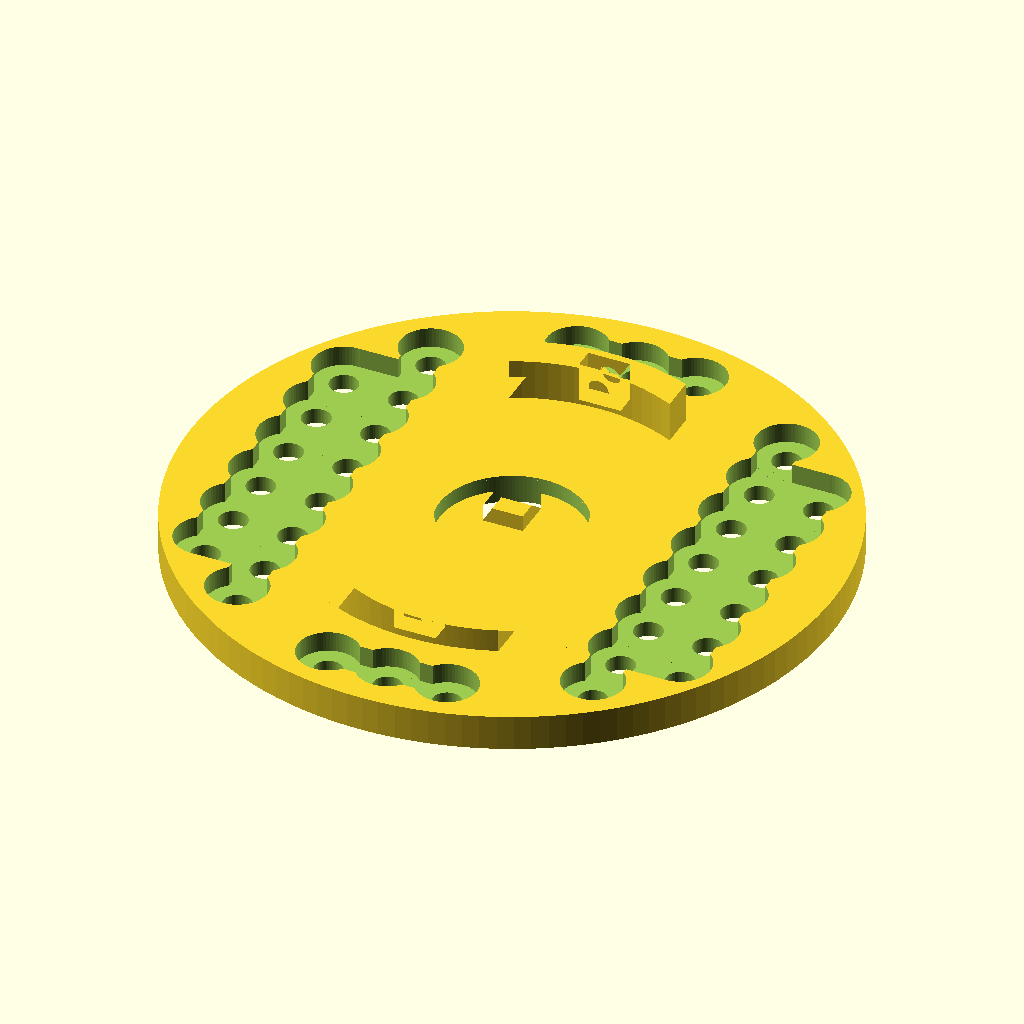
Cell 1: the model at its default parameters.
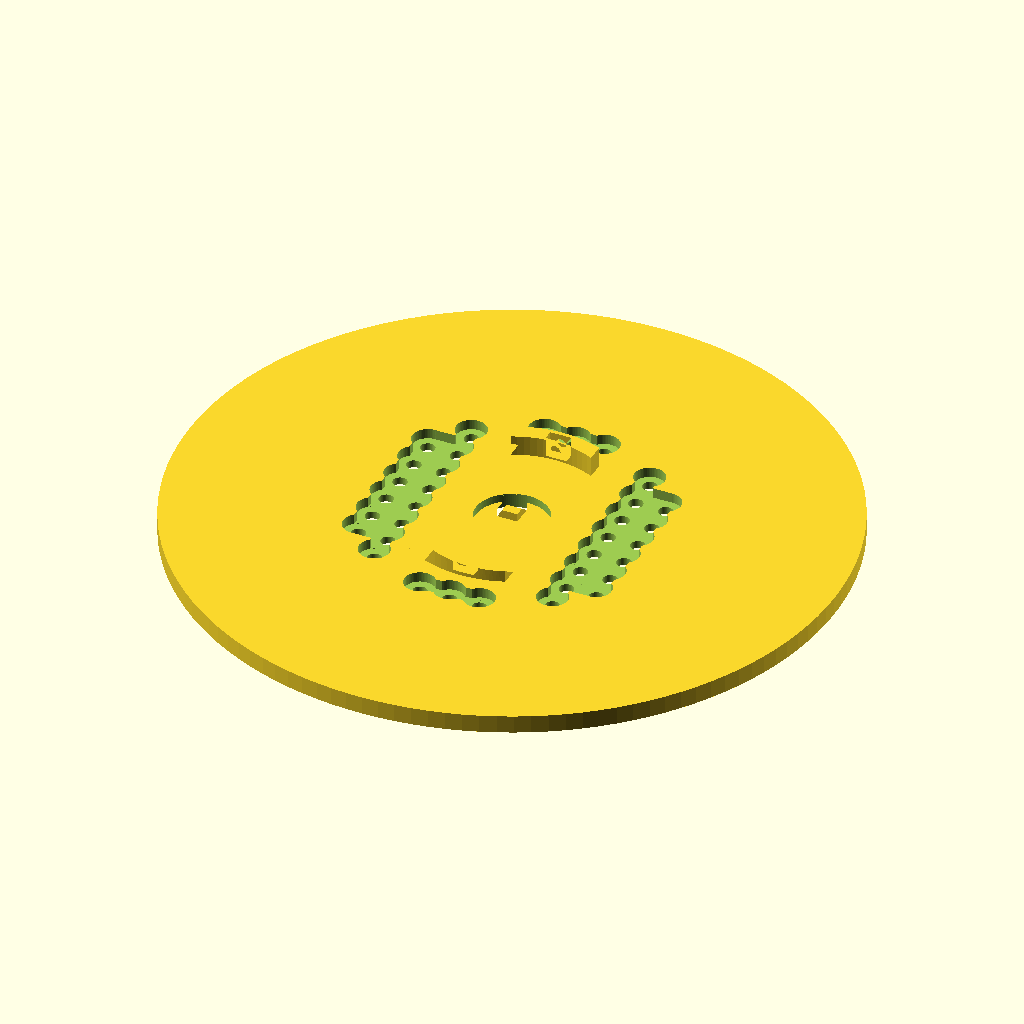
Cell 2 — plateW set to 400, the other parameters unchanged.
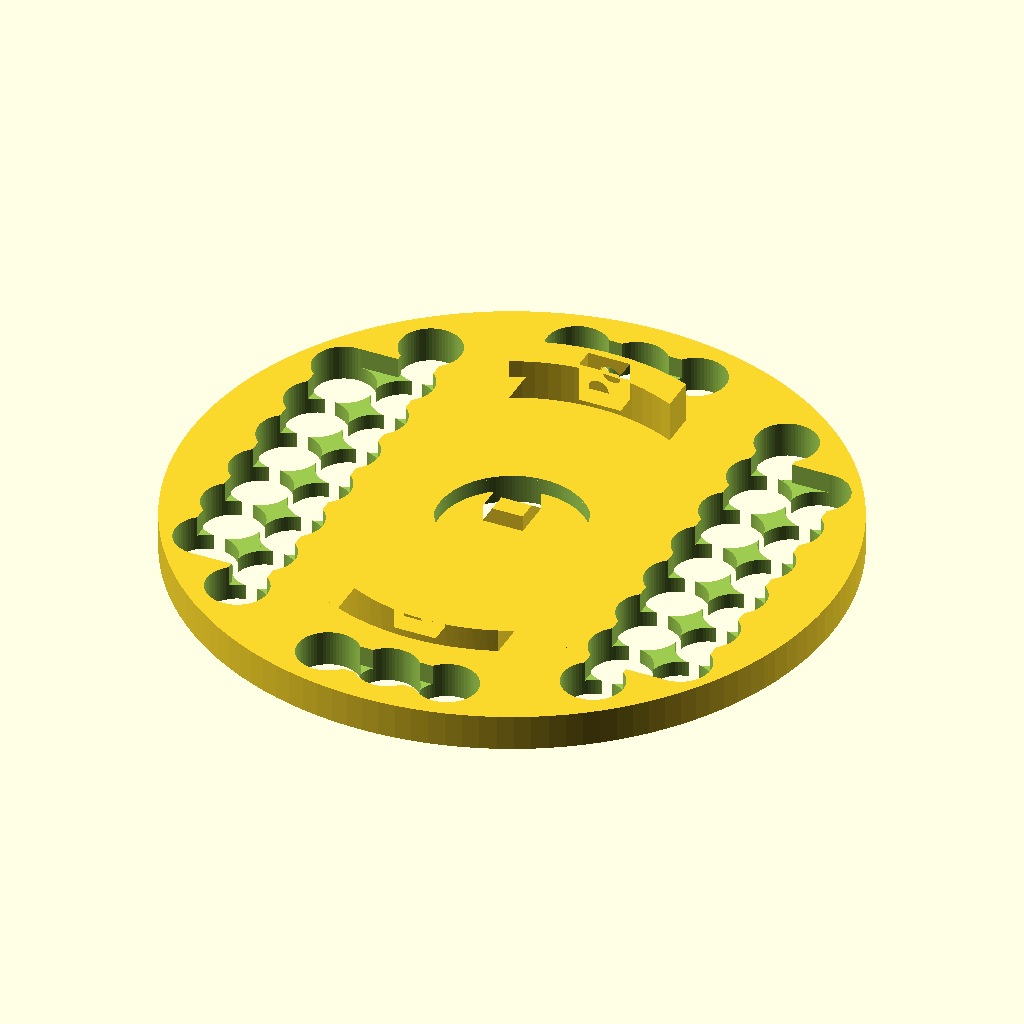
Cell 3 — plateD set to 25.4, the other parameters unchanged.
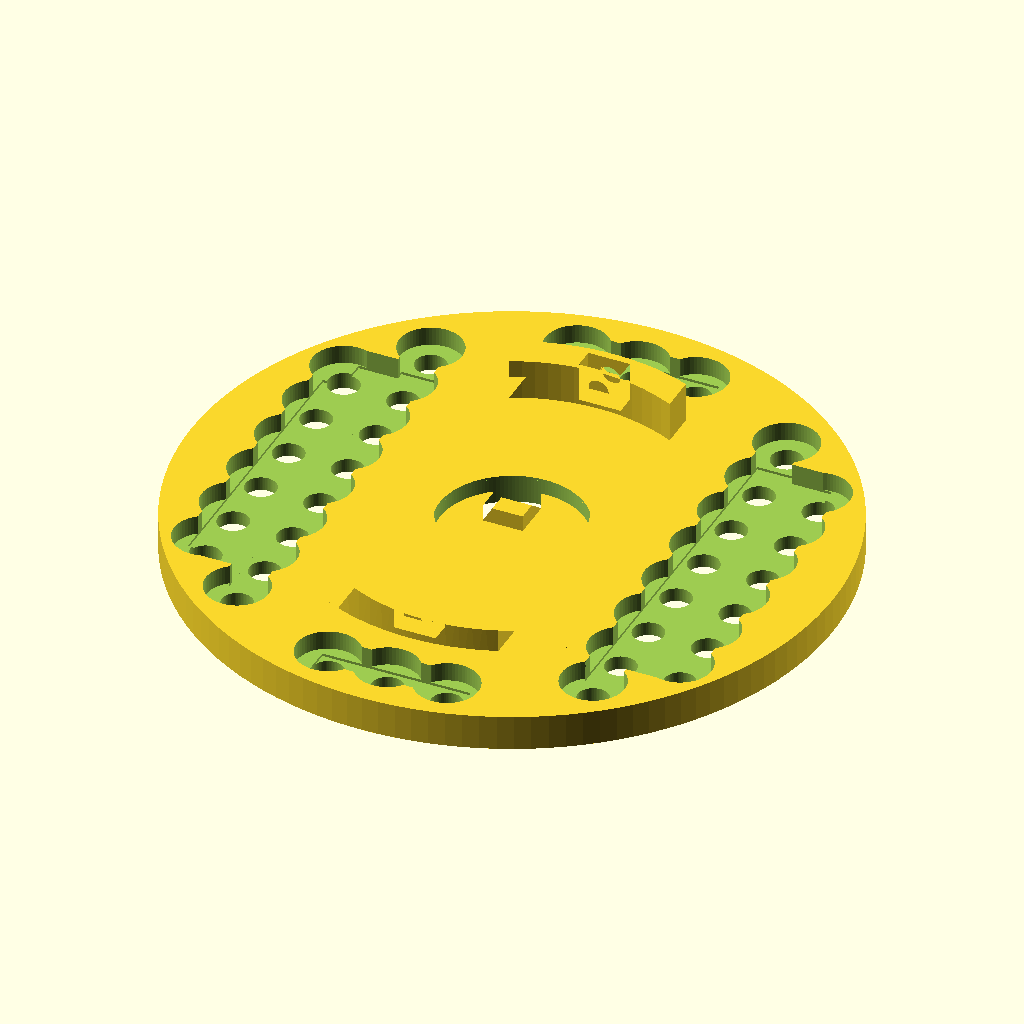
Cell 4: eps = 0.8 (everything else at default).
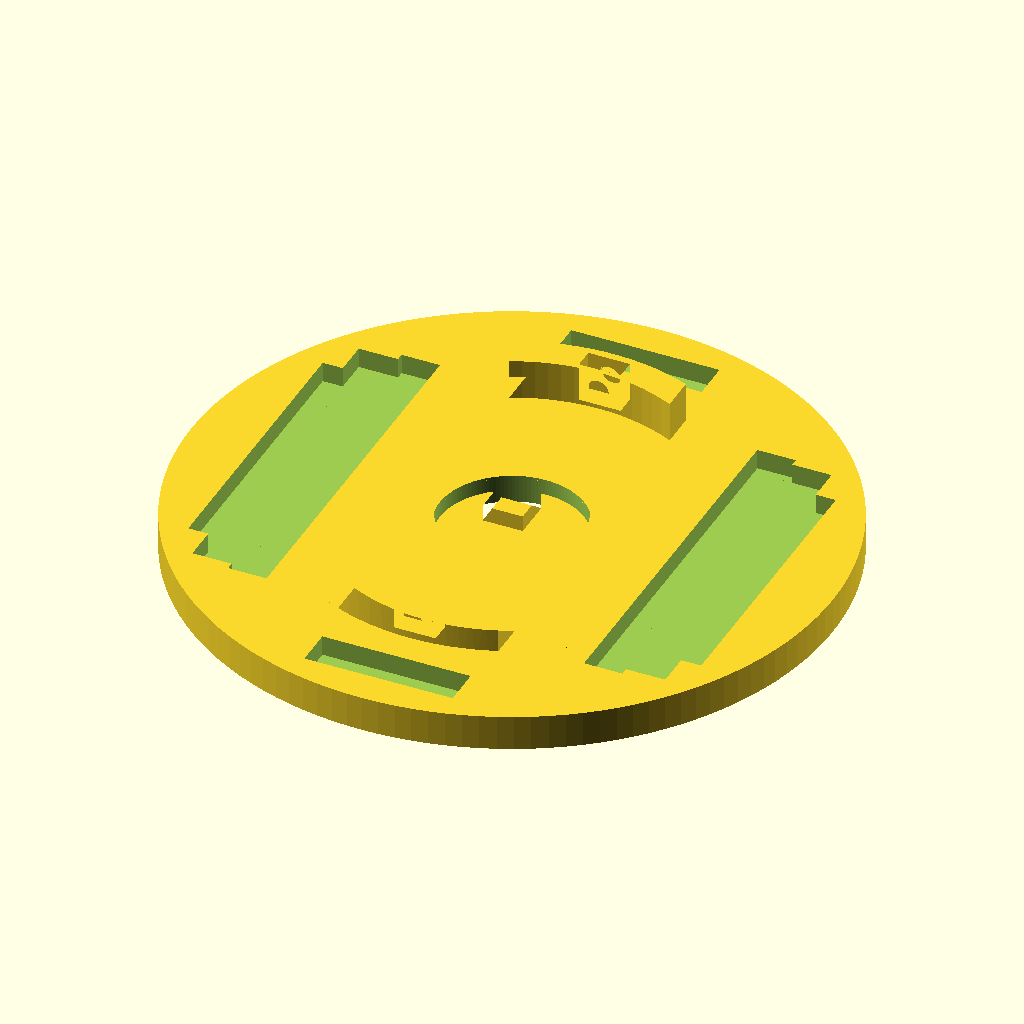
Cell 5 — holeDist set to 37, the other parameters unchanged.
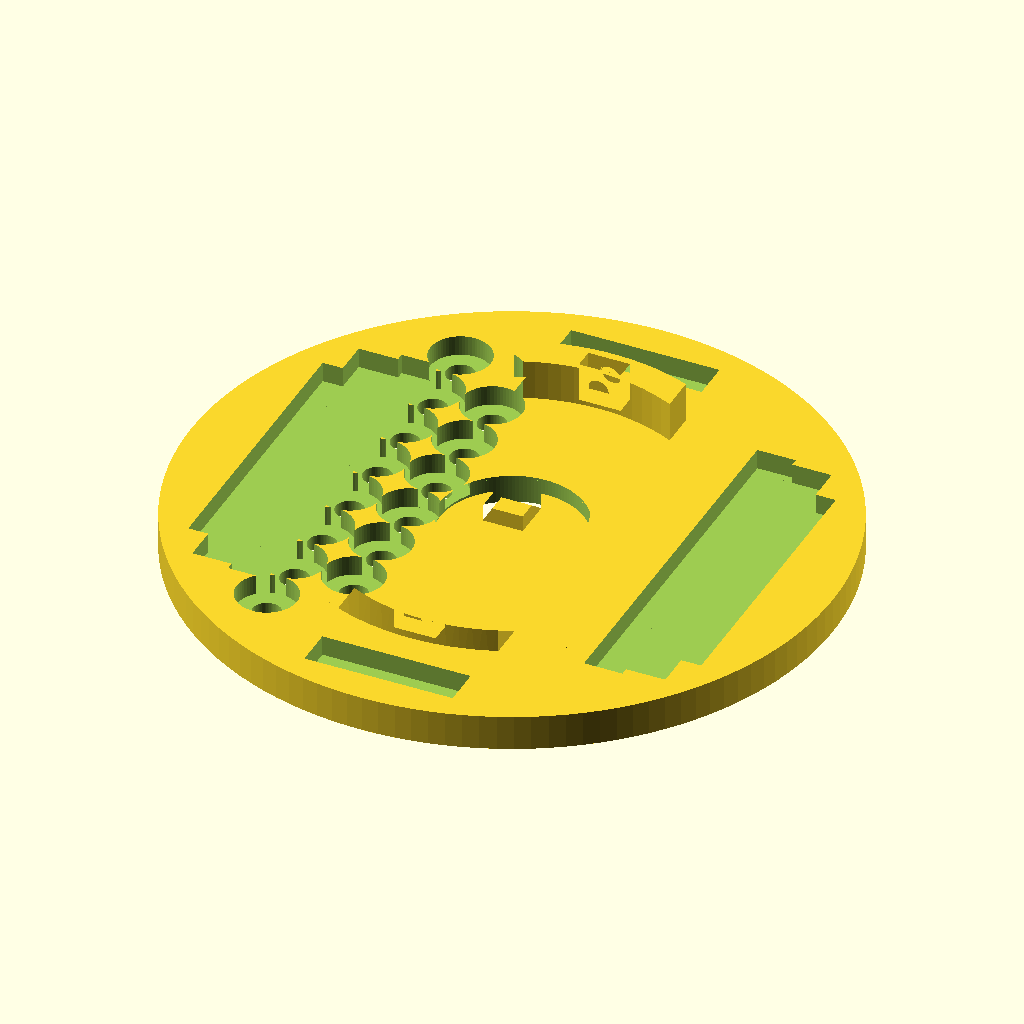
Cell 6: cols = 22 (everything else at default).
All cells are drawn from the same view direction (rotation 55°, 0°, 25°, orthographic, colour scheme Cornfield), but the view is re-fitted for each cell, so position and scale can differ between cells as well as the parameter.
OpenSCAD source file OpenSCAD/SI Interface Plate - 200mm.scad:
use <Generic Mount Ring.scad>;
use <Generic Mount Disc.scad>;
use <cylinder_outer.scad>

plateW = 200; // diameter mm
plateD = 12.7; // depth mm

eps = 0.4;
holeDist = 18.5; // hole pitch mm
holeDiam = 8 + eps*2; // 8-32 nominal OD: 4.1646mm
recessDiam = 18 + eps*2;
recessDepth = 6 + eps;
cols = 11;
rows = 10;

function SIPlateWidth() = plateW;
function SIPlateDepth() = plateD;


module SIHoleGrid(rangeX = [0 : cols - 1], rangeY = [0 : rows - 1]) {
    colT = (cols - 1) * holeDist / 2;
    rowT = (rows - 1) * holeDist / 2;
    translate([-colT, -rowT, 0]) {
    for(y = rangeY) {
        for(x = rangeX) {
            translate([x*holeDist, y*holeDist, -.5]) cylinder_outer(h = plateD + 1, d=holeDiam, fn=64);
            translate([x*holeDist, y*holeDist, recessDepth]) cylinder_outer(h = recessDepth+15, d=recessDiam, fn=64);
        }
    }
    }
}

module SIMountRing() {
    h=11;
    difference() {
    union() {
        difference() {
            translate([0,0 , -h]) cylinder_outer(h = h, d = plateW, fn=128);
            translate([0, 0, -h-0.5]) cylinder_outer(h=12, d=44, fn=128);
        }
        GenericMountRing();
    }
    
    // holes and recesses
    translate([0, 0, -plateD]) {    
        // cols 1,9
        SIHoleGrid(rangeX=[1:8:9], rangeY=[2:7]);
        // cols 2,8
        SIHoleGrid(rangeX=[2:6:8], rangeY=[1:8]);
        // rows 1,10
        SIHoleGrid(rangeX=[4:1:6], rangeY=[0:9:9]);
    }
    
    // remove cutouts in recesses
    translate([-64.75, 0, -recessDepth+0.1]) translate([-18/2, -111.25/2, 0]) cube([18, 111.25, recessDepth+eps]);
    translate([64.75, 0, -recessDepth+0.1]) translate([-18/2, -111.25/2, 0]) cube([18, 111.25, recessDepth+eps]);
    translate([-55.5, 0, -recessDepth+0.1]) translate([-6, -116/2, 0]) cube([12, 116, recessDepth+eps]);
    translate([55.5, 0, -recessDepth+0.1]) translate([-6, -116/2, 0]) cube([12, 116, recessDepth+eps]);
    translate([-74, 0, -recessDepth+0.1]) translate([-6, -90/2, 0]) cube([12, 90, recessDepth+eps]);
    translate([74, 0, -recessDepth+0.1]) translate([-6, -90/2, 0]) cube([12, 90, recessDepth+eps]);
    translate([0, 83.25, -recessDepth+0.1]) translate([-46.25/2, -6, 0]) cube([46.25, 12, recessDepth+eps]);
    translate([0, -83.25, -recessDepth+0.1]) translate([-46.25/2, -6, 0]) cube([46.25, 12, recessDepth+eps]);
    }

}



translate([0,0,-GenericMountDisc_Thickness()]) SIMountRing();
Parameter table extracted from the source (name, type, default, range or options):
plateW: number, default 200
plateD: number, default 12.7
eps: number, default 0.4
holeDist: number, default 18.5
cols: number, default 11
rows: number, default 10
